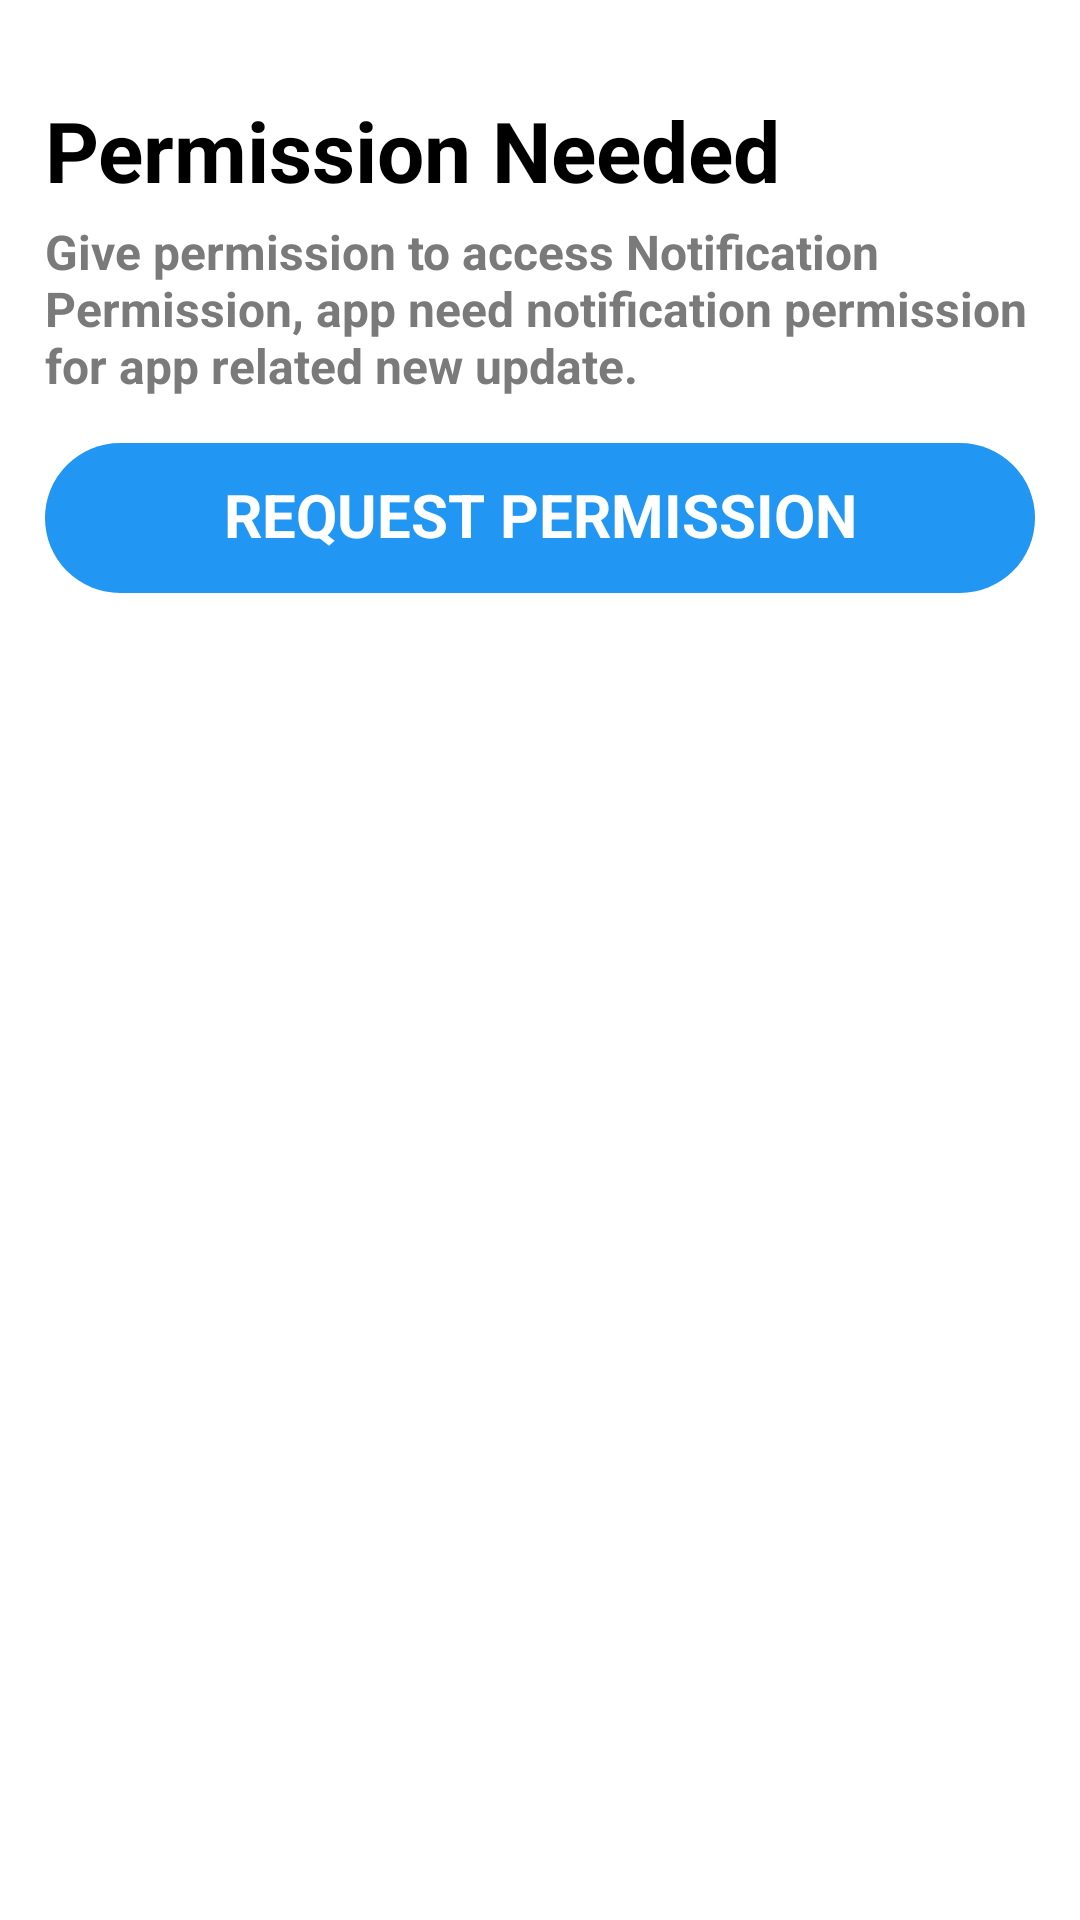

Android layout source for this screen:
<!-- AndroidManifest.xml: application theme Theme.KotlinFirebaseAdsDemo -->
<!-- res/layout/dialog_permission_needed.xml -->
<?xml version="1.0" encoding="utf-8"?>
<androidx.constraintlayout.widget.ConstraintLayout xmlns:android="http://schemas.android.com/apk/res/android"
    xmlns:app="http://schemas.android.com/apk/res-auto"
    android:layout_width="match_parent"
    android:layout_height="wrap_content"
    android:background="@drawable/bg_white_10"
    android:padding="15dp">

    <ImageView
        android:id="@+id/ivClose"
        android:layout_width="40dp"
        android:layout_height="40dp"
        android:background="?selectableItemBackgroundBorderless"
        android:contentDescription="@null"
        android:padding="4dp"
        android:visibility="gone"
        android:src="@drawable/ic_baseline_close_24"
        app:layout_constraintEnd_toEndOf="parent"
        app:layout_constraintTop_toTopOf="parent"
        app:tint="@color/black" />

    <TextView
        android:id="@+id/tvTitle"
        android:layout_width="wrap_content"
        android:layout_height="wrap_content"
        android:layout_marginTop="20dp"
        android:includeFontPadding="false"
        android:text="@string/permission_needed"
        android:textColor="@color/black"
        android:textSize="28sp"
        android:textStyle="bold"
        app:layout_constraintStart_toStartOf="parent"
        app:layout_constraintTop_toTopOf="parent" />

    <TextView
        android:id="@+id/tvDescription"
        android:layout_width="match_parent"
        android:layout_height="wrap_content"
        android:layout_marginTop="5dp"
        android:text="@string/permission_needed_desc"
        android:textColor="#7B7A7A"
        android:textSize="16sp"
        android:textStyle="bold"
        app:layout_constraintTop_toBottomOf="@+id/tvTitle" />

    <TextView
        android:id="@+id/btnRequestPermission"
        android:layout_width="match_parent"
        android:layout_height="50dp"
        android:layout_marginTop="15dp"
        android:background="@drawable/bg_sky_blue_ripple_25"
        android:gravity="center"
        android:includeFontPadding="false"
        android:text="@string/request_permission"
        android:textAllCaps="true"
        android:textColor="@color/white"
        android:textSize="20sp"
        android:textStyle="bold"
        app:layout_constraintTop_toBottomOf="@+id/tvDescription" />

</androidx.constraintlayout.widget.ConstraintLayout>
<!-- resources referenced by this layout -->
<resources>
  <color name="black">#FF000000</color>
  <color name="white">#FFFFFFFF</color>
  <!-- drawable bg_sky_blue_ripple_25 (drawable) -->
  <?xml version="1.0" encoding="utf-8"?>
  <ripple xmlns:android="http://schemas.android.com/apk/res/android"
      android:color="@color/white">
      <item>
          <shape android:shape="rectangle">
              <solid android:color="#2196f3"/>
              <corners android:radius="25dp"/>
          </shape>
      </item>
  </ripple>
  <string name="permission_needed">Permission Needed</string>
  <string name="permission_needed_desc">Give permission to access Notification Permission, app need notification permission for app related new update.</string>
  <string name="request_permission">Request Permission</string>
  <style name="Theme.KotlinFirebaseAdsDemo" parent="Theme.Material3.Light.NoActionBar">
          
          <item name="colorPrimary">@color/purple_200</item>
          <item name="colorPrimaryVariant">@color/white</item>
          <item name="colorOnPrimary">@color/white</item>
          
          <item name="colorSecondary">@color/black</item>
          <item name="colorSecondaryVariant">@color/purple_200</item>
          <item name="colorOnSecondary">@color/white</item>
          
          <item name="android:statusBarColor">@color/white</item>
          <item name="android:windowBackground">@color/white</item>
          <item name="windowActionBar">false</item>
          <item name="windowNoTitle">true</item>
  
          <item name="selectableItemBackground">?android:selectableItemBackground</item>
          <item name="android:windowLightStatusBar">true</item>
          <item name="android:windowLightNavigationBar" tools:targetApi="27">true</item>
          <item name="android:navigationBarColor">@color/white</item>
          <item name="android:forceDarkAllowed" tools:targetApi="29">false</item>
          <item name="android:fullDark">@color/white</item>
  
          <item name="android:windowTranslucentNavigation">false</item>
          <item name="android:windowTranslucentStatus">false</item>
  
          
  
      </style>
  <color name="purple_200">#EF127A</color>
</resources>
